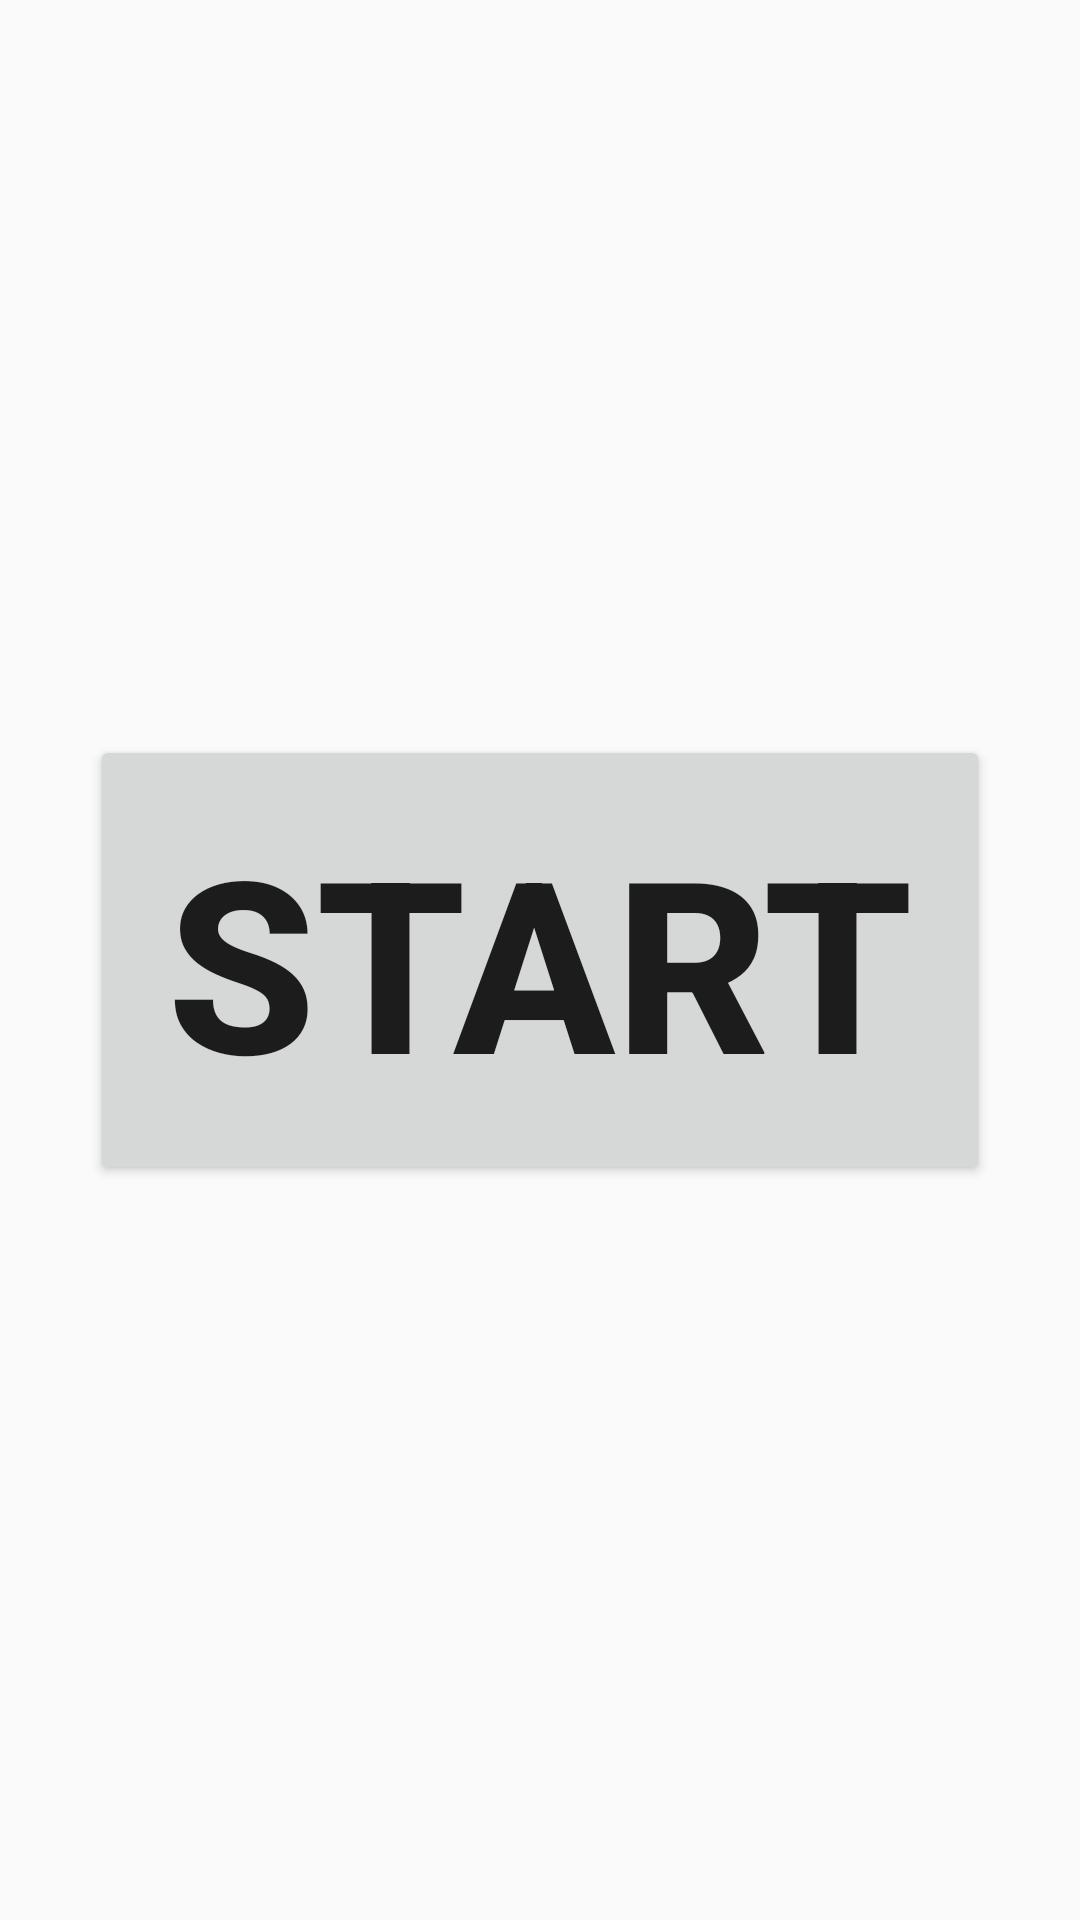

Write the Android layout XML for this screen, with the resource values it uses.
<!-- AndroidManifest.xml: application theme AppTheme -->
<!-- res/layout/trun_card_game_start.xml -->
<?xml version="1.0" encoding="utf-8"?>
<RelativeLayout xmlns:android="http://schemas.android.com/apk/res/android"
    xmlns:tools="http://schemas.android.com/tools"
    android:id="@+id/activity_main"
    android:layout_width="match_parent"
    android:layout_height="match_parent"
    android:paddingBottom="@dimen/activity_vertical_margin"
    android:paddingLeft="@dimen/activity_horizontal_margin"
    android:paddingRight="@dimen/activity_horizontal_margin"
    android:paddingTop="@dimen/activity_vertical_margin"
    tools:context="com.example.vrml.myapplication.TurnCardGame.Turn_Card_Game">

    <Button
        android:text="start"
        android:layout_width="300dp"
        android:layout_height="150dp"
        android:id="@+id/start"
        android:textSize="80sp"
        android:textStyle="bold"
        android:layout_centerVertical="true"
        android:layout_centerHorizontal="true" />
</RelativeLayout>
<!-- resources referenced by this layout -->
<resources>
  <style name="AppTheme" parent="Theme.AppCompat.Light.DarkActionBar">
          
          <item name="colorPrimary">@color/colorPrimary</item>
          <item name="colorPrimaryDark">@color/colorPrimaryDark</item>
          <item name="colorAccent">@color/colorAccent</item>
      </style>
  <color name="colorPrimary">#3F51B5</color>
  <color name="colorPrimaryDark">#303F9F</color>
  <color name="colorAccent">#FF4081</color>
</resources>
